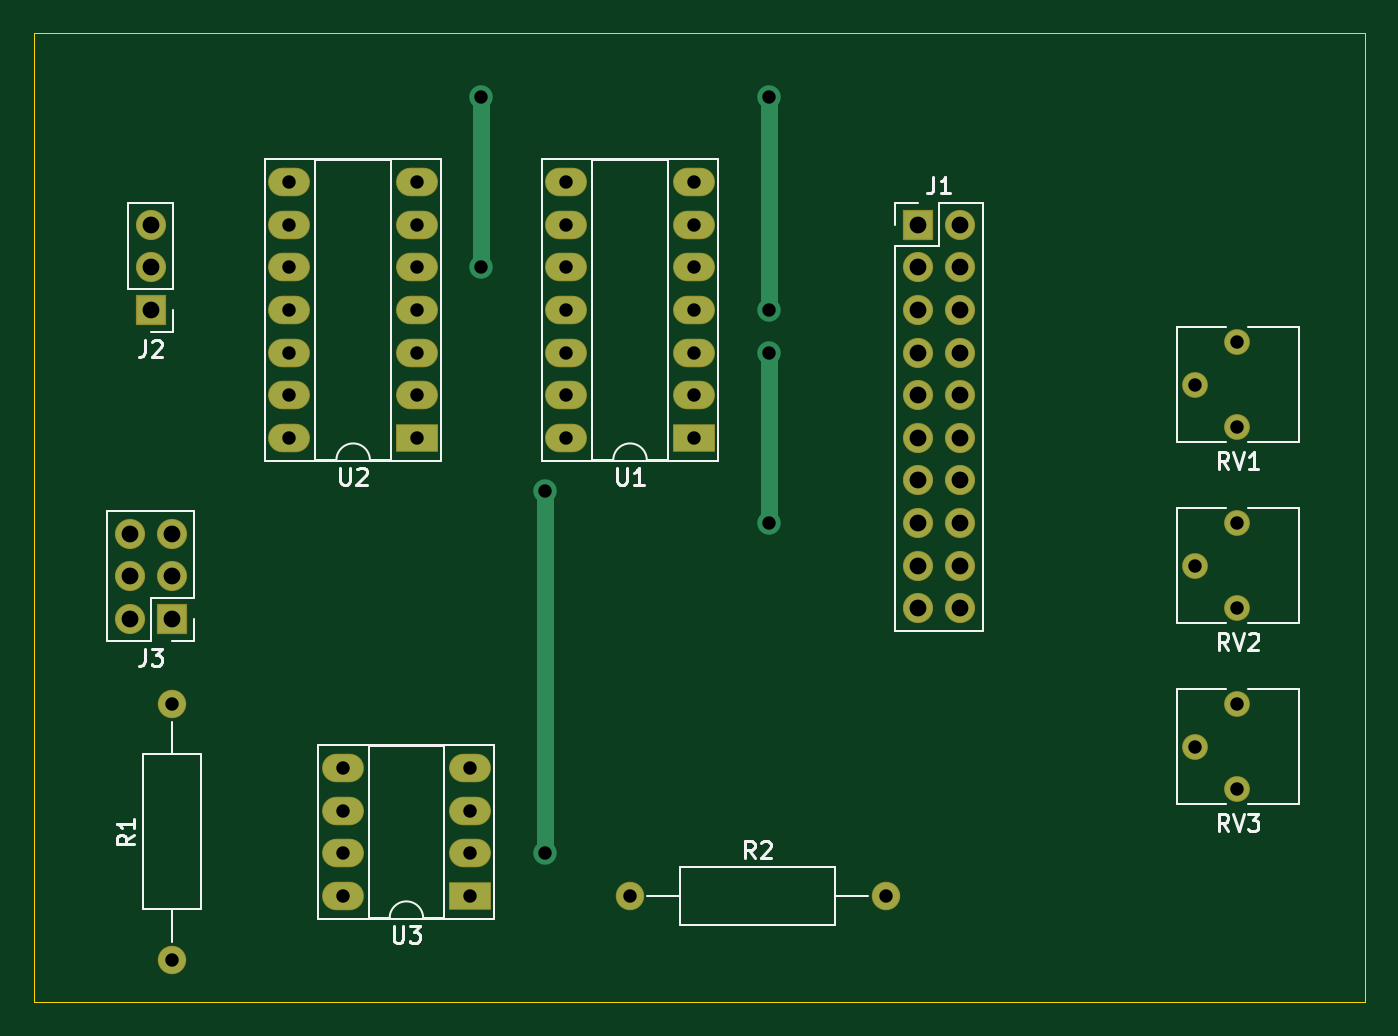
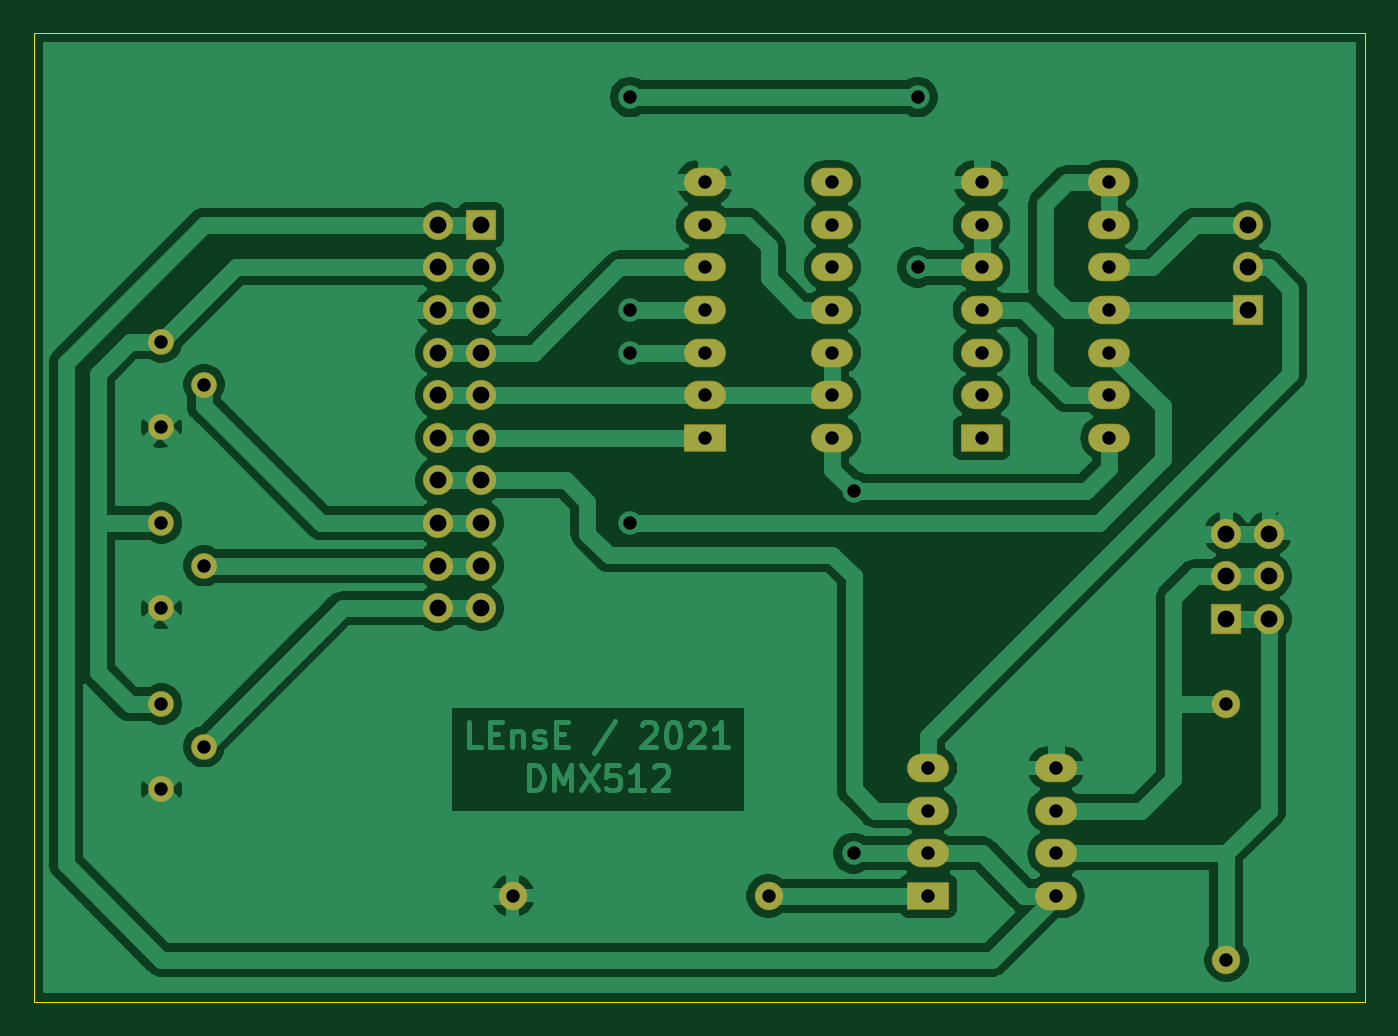
Circuit board: 11 layer files. Board 79.4 x 57.8 mm.
- bottom_copper: carteDmx512-B_Cu.gbr (101029 bytes)
- bottom_mask: carteDmx512-B_Mask.gbr (2902 bytes)
- paste: carteDmx512-B_Paste.gbr (462 bytes)
- bottom_silk: carteDmx512-B_SilkS.gbr (463 bytes)
- outline: carteDmx512-Edge_Cuts.gbr (696 bytes)
- top_copper: carteDmx512-F_Cu.gbr (5869 bytes)
- top_mask: carteDmx512-F_Mask.gbr (2902 bytes)
- paste: carteDmx512-F_Paste.gbr (462 bytes)
- top_silk: carteDmx512-F_SilkS.gbr (11036 bytes)
- drill: carteDmx512-NPTH.drl (269 bytes)
- drill: carteDmx512-PTH.drl (1380 bytes)

=== bottom_copper: carteDmx512-B_Cu.gbr (101029 bytes, source omitted) ===
=== bottom_mask: carteDmx512-B_Mask.gbr ===
%TF.GenerationSoftware,KiCad,Pcbnew,(5.1.6)-1*%
%TF.CreationDate,2021-02-01T21:39:40+01:00*%
%TF.ProjectId,carteDmx512,63617274-6544-46d7-9835-31322e6b6963,rev?*%
%TF.SameCoordinates,Original*%
%TF.FileFunction,Soldermask,Bot*%
%TF.FilePolarity,Negative*%
%FSLAX46Y46*%
G04 Gerber Fmt 4.6, Leading zero omitted, Abs format (unit mm)*
G04 Created by KiCad (PCBNEW (5.1.6)-1) date 2021-02-01 21:39:40*
%MOMM*%
%LPD*%
G01*
G04 APERTURE LIST*
%ADD10O,2.500000X1.700000*%
%ADD11R,2.500000X1.700000*%
%ADD12C,1.540000*%
%ADD13O,1.700000X1.700000*%
%ADD14C,1.700000*%
%ADD15O,1.800000X1.800000*%
%ADD16R,1.800000X1.800000*%
G04 APERTURE END LIST*
D10*
%TO.C,U3*%
X82550000Y-170180000D03*
X90170000Y-162560000D03*
X82550000Y-167640000D03*
X90170000Y-165100000D03*
X82550000Y-165100000D03*
X90170000Y-167640000D03*
X82550000Y-162560000D03*
D11*
X90170000Y-170180000D03*
%TD*%
D12*
%TO.C,RV3*%
X135890000Y-158750000D03*
X133350000Y-161290000D03*
X135890000Y-163830000D03*
%TD*%
%TO.C,RV2*%
X135890000Y-147955000D03*
X133350000Y-150495000D03*
X135890000Y-153035000D03*
%TD*%
%TO.C,RV1*%
X135890000Y-137160000D03*
X133350000Y-139700000D03*
X135890000Y-142240000D03*
%TD*%
D13*
%TO.C,R2*%
X114935000Y-170180000D03*
D14*
X99695000Y-170180000D03*
%TD*%
D13*
%TO.C,R1*%
X72390000Y-158750000D03*
D14*
X72390000Y-173990000D03*
%TD*%
D15*
%TO.C,J3*%
X69850000Y-148590000D03*
X72390000Y-148590000D03*
X69850000Y-151130000D03*
X72390000Y-151130000D03*
X69850000Y-153670000D03*
D16*
X72390000Y-153670000D03*
%TD*%
D15*
%TO.C,J2*%
X71120000Y-130175000D03*
X71120000Y-132715000D03*
D16*
X71120000Y-135255000D03*
%TD*%
D15*
%TO.C,J1*%
X119380000Y-153035000D03*
X116840000Y-153035000D03*
X119380000Y-150495000D03*
X116840000Y-150495000D03*
X119380000Y-147955000D03*
X116840000Y-147955000D03*
X119380000Y-145415000D03*
X116840000Y-145415000D03*
X119380000Y-142875000D03*
X116840000Y-142875000D03*
X119380000Y-140335000D03*
X116840000Y-140335000D03*
X119380000Y-137795000D03*
X116840000Y-137795000D03*
X119380000Y-135255000D03*
X116840000Y-135255000D03*
X119380000Y-132715000D03*
X116840000Y-132715000D03*
X119380000Y-130175000D03*
D16*
X116840000Y-130175000D03*
%TD*%
D11*
%TO.C,U1*%
X103505000Y-142875000D03*
D10*
X95885000Y-127635000D03*
X103505000Y-140335000D03*
X95885000Y-130175000D03*
X103505000Y-137795000D03*
X95885000Y-132715000D03*
X103505000Y-135255000D03*
X95885000Y-135255000D03*
X103505000Y-132715000D03*
X95885000Y-137795000D03*
X103505000Y-130175000D03*
X95885000Y-140335000D03*
X103505000Y-127635000D03*
X95885000Y-142875000D03*
%TD*%
%TO.C,U2*%
X79375000Y-142875000D03*
X86995000Y-127635000D03*
X79375000Y-140335000D03*
X86995000Y-130175000D03*
X79375000Y-137795000D03*
X86995000Y-132715000D03*
X79375000Y-135255000D03*
X86995000Y-135255000D03*
X79375000Y-132715000D03*
X86995000Y-137795000D03*
X79375000Y-130175000D03*
X86995000Y-140335000D03*
X79375000Y-127635000D03*
D11*
X86995000Y-142875000D03*
%TD*%
M02*

=== paste: carteDmx512-B_Paste.gbr ===
%TF.GenerationSoftware,KiCad,Pcbnew,(5.1.6)-1*%
%TF.CreationDate,2021-02-01T21:39:40+01:00*%
%TF.ProjectId,carteDmx512,63617274-6544-46d7-9835-31322e6b6963,rev?*%
%TF.SameCoordinates,Original*%
%TF.FileFunction,Paste,Bot*%
%TF.FilePolarity,Positive*%
%FSLAX46Y46*%
G04 Gerber Fmt 4.6, Leading zero omitted, Abs format (unit mm)*
G04 Created by KiCad (PCBNEW (5.1.6)-1) date 2021-02-01 21:39:40*
%MOMM*%
%LPD*%
G01*
G04 APERTURE LIST*
G04 APERTURE END LIST*
M02*

=== bottom_silk: carteDmx512-B_SilkS.gbr ===
%TF.GenerationSoftware,KiCad,Pcbnew,(5.1.6)-1*%
%TF.CreationDate,2021-02-01T21:39:40+01:00*%
%TF.ProjectId,carteDmx512,63617274-6544-46d7-9835-31322e6b6963,rev?*%
%TF.SameCoordinates,Original*%
%TF.FileFunction,Legend,Bot*%
%TF.FilePolarity,Positive*%
%FSLAX46Y46*%
G04 Gerber Fmt 4.6, Leading zero omitted, Abs format (unit mm)*
G04 Created by KiCad (PCBNEW (5.1.6)-1) date 2021-02-01 21:39:40*
%MOMM*%
%LPD*%
G01*
G04 APERTURE LIST*
G04 APERTURE END LIST*
M02*

=== outline: carteDmx512-Edge_Cuts.gbr ===
%TF.GenerationSoftware,KiCad,Pcbnew,(5.1.6)-1*%
%TF.CreationDate,2021-02-01T21:39:40+01:00*%
%TF.ProjectId,carteDmx512,63617274-6544-46d7-9835-31322e6b6963,rev?*%
%TF.SameCoordinates,Original*%
%TF.FileFunction,Profile,NP*%
%FSLAX46Y46*%
G04 Gerber Fmt 4.6, Leading zero omitted, Abs format (unit mm)*
G04 Created by KiCad (PCBNEW (5.1.6)-1) date 2021-02-01 21:39:40*
%MOMM*%
%LPD*%
G01*
G04 APERTURE LIST*
%TA.AperFunction,Profile*%
%ADD10C,0.050000*%
%TD*%
G04 APERTURE END LIST*
D10*
X64135000Y-176530000D02*
X64135000Y-118745000D01*
X143510000Y-176530000D02*
X64135000Y-176530000D01*
X143510000Y-118745000D02*
X143510000Y-176530000D01*
X64135000Y-118745000D02*
X143510000Y-118745000D01*
M02*

=== top_copper: carteDmx512-F_Cu.gbr (5869 bytes, source omitted) ===
=== top_mask: carteDmx512-F_Mask.gbr ===
%TF.GenerationSoftware,KiCad,Pcbnew,(5.1.6)-1*%
%TF.CreationDate,2021-02-01T21:39:40+01:00*%
%TF.ProjectId,carteDmx512,63617274-6544-46d7-9835-31322e6b6963,rev?*%
%TF.SameCoordinates,Original*%
%TF.FileFunction,Soldermask,Top*%
%TF.FilePolarity,Negative*%
%FSLAX46Y46*%
G04 Gerber Fmt 4.6, Leading zero omitted, Abs format (unit mm)*
G04 Created by KiCad (PCBNEW (5.1.6)-1) date 2021-02-01 21:39:40*
%MOMM*%
%LPD*%
G01*
G04 APERTURE LIST*
%ADD10O,2.500000X1.700000*%
%ADD11R,2.500000X1.700000*%
%ADD12C,1.540000*%
%ADD13O,1.700000X1.700000*%
%ADD14C,1.700000*%
%ADD15O,1.800000X1.800000*%
%ADD16R,1.800000X1.800000*%
G04 APERTURE END LIST*
D10*
%TO.C,U3*%
X82550000Y-170180000D03*
X90170000Y-162560000D03*
X82550000Y-167640000D03*
X90170000Y-165100000D03*
X82550000Y-165100000D03*
X90170000Y-167640000D03*
X82550000Y-162560000D03*
D11*
X90170000Y-170180000D03*
%TD*%
D12*
%TO.C,RV3*%
X135890000Y-158750000D03*
X133350000Y-161290000D03*
X135890000Y-163830000D03*
%TD*%
%TO.C,RV2*%
X135890000Y-147955000D03*
X133350000Y-150495000D03*
X135890000Y-153035000D03*
%TD*%
%TO.C,RV1*%
X135890000Y-137160000D03*
X133350000Y-139700000D03*
X135890000Y-142240000D03*
%TD*%
D13*
%TO.C,R2*%
X114935000Y-170180000D03*
D14*
X99695000Y-170180000D03*
%TD*%
D13*
%TO.C,R1*%
X72390000Y-158750000D03*
D14*
X72390000Y-173990000D03*
%TD*%
D15*
%TO.C,J3*%
X69850000Y-148590000D03*
X72390000Y-148590000D03*
X69850000Y-151130000D03*
X72390000Y-151130000D03*
X69850000Y-153670000D03*
D16*
X72390000Y-153670000D03*
%TD*%
D15*
%TO.C,J2*%
X71120000Y-130175000D03*
X71120000Y-132715000D03*
D16*
X71120000Y-135255000D03*
%TD*%
D15*
%TO.C,J1*%
X119380000Y-153035000D03*
X116840000Y-153035000D03*
X119380000Y-150495000D03*
X116840000Y-150495000D03*
X119380000Y-147955000D03*
X116840000Y-147955000D03*
X119380000Y-145415000D03*
X116840000Y-145415000D03*
X119380000Y-142875000D03*
X116840000Y-142875000D03*
X119380000Y-140335000D03*
X116840000Y-140335000D03*
X119380000Y-137795000D03*
X116840000Y-137795000D03*
X119380000Y-135255000D03*
X116840000Y-135255000D03*
X119380000Y-132715000D03*
X116840000Y-132715000D03*
X119380000Y-130175000D03*
D16*
X116840000Y-130175000D03*
%TD*%
D11*
%TO.C,U1*%
X103505000Y-142875000D03*
D10*
X95885000Y-127635000D03*
X103505000Y-140335000D03*
X95885000Y-130175000D03*
X103505000Y-137795000D03*
X95885000Y-132715000D03*
X103505000Y-135255000D03*
X95885000Y-135255000D03*
X103505000Y-132715000D03*
X95885000Y-137795000D03*
X103505000Y-130175000D03*
X95885000Y-140335000D03*
X103505000Y-127635000D03*
X95885000Y-142875000D03*
%TD*%
%TO.C,U2*%
X79375000Y-142875000D03*
X86995000Y-127635000D03*
X79375000Y-140335000D03*
X86995000Y-130175000D03*
X79375000Y-137795000D03*
X86995000Y-132715000D03*
X79375000Y-135255000D03*
X86995000Y-135255000D03*
X79375000Y-132715000D03*
X86995000Y-137795000D03*
X79375000Y-130175000D03*
X86995000Y-140335000D03*
X79375000Y-127635000D03*
D11*
X86995000Y-142875000D03*
%TD*%
M02*

=== paste: carteDmx512-F_Paste.gbr ===
%TF.GenerationSoftware,KiCad,Pcbnew,(5.1.6)-1*%
%TF.CreationDate,2021-02-01T21:39:40+01:00*%
%TF.ProjectId,carteDmx512,63617274-6544-46d7-9835-31322e6b6963,rev?*%
%TF.SameCoordinates,Original*%
%TF.FileFunction,Paste,Top*%
%TF.FilePolarity,Positive*%
%FSLAX46Y46*%
G04 Gerber Fmt 4.6, Leading zero omitted, Abs format (unit mm)*
G04 Created by KiCad (PCBNEW (5.1.6)-1) date 2021-02-01 21:39:40*
%MOMM*%
%LPD*%
G01*
G04 APERTURE LIST*
G04 APERTURE END LIST*
M02*

=== top_silk: carteDmx512-F_SilkS.gbr (11036 bytes, source omitted) ===
=== drill: carteDmx512-NPTH.drl ===
M48
; DRILL file {KiCad (5.1.6)-1} date 02/01/21 21:39:42
; FORMAT={-:-/ absolute / inch / decimal}
; #@! TF.CreationDate,2021-02-01T21:39:42+01:00
; #@! TF.GenerationSoftware,Kicad,Pcbnew,(5.1.6)-1
; #@! TF.FileFunction,NonPlated,1,2,NPTH
FMAT,2
INCH
%
G90
G05
T0
M30

=== drill: carteDmx512-PTH.drl ===
M48
; DRILL file {KiCad (5.1.6)-1} date 02/01/21 21:39:42
; FORMAT={-:-/ absolute / inch / decimal}
; #@! TF.CreationDate,2021-02-01T21:39:42+01:00
; #@! TF.GenerationSoftware,Kicad,Pcbnew,(5.1.6)-1
; #@! TF.FileFunction,Plated,1,2,PTH
FMAT,2
INCH
T1C0.0315
T2C0.0394
%
G90
G05
T1
X3.575Y-4.825
X3.575Y-5.225
X3.725Y-5.75
X3.725Y-6.6
X4.25Y-4.825
X4.25Y-5.325
X4.25Y-5.425
X4.25Y-5.825
X5.25Y-5.925
X5.35Y-5.825
X5.35Y-6.025
X5.25Y-5.5
X5.35Y-5.4
X5.35Y-5.6
X3.925Y-6.7
X4.525Y-6.7
X3.125Y-5.025
X3.125Y-5.125
X3.125Y-5.225
X3.125Y-5.325
X3.125Y-5.425
X3.125Y-5.525
X3.125Y-5.625
X3.425Y-5.025
X3.425Y-5.125
X3.425Y-5.225
X3.425Y-5.325
X3.425Y-5.425
X3.425Y-5.525
X3.425Y-5.625
X2.85Y-6.25
X2.85Y-6.85
X3.25Y-6.4
X3.25Y-6.5
X3.25Y-6.6
X3.25Y-6.7
X3.55Y-6.4
X3.55Y-6.5
X3.55Y-6.6
X3.55Y-6.7
X3.775Y-5.025
X3.775Y-5.125
X3.775Y-5.225
X3.775Y-5.325
X3.775Y-5.425
X3.775Y-5.525
X3.775Y-5.625
X4.075Y-5.025
X4.075Y-5.125
X4.075Y-5.225
X4.075Y-5.325
X4.075Y-5.425
X4.075Y-5.525
X4.075Y-5.625
X5.25Y-6.35
X5.35Y-6.25
X5.35Y-6.45
T2
X2.8Y-5.125
X2.8Y-5.225
X2.8Y-5.325
X4.6Y-5.125
X4.6Y-5.225
X4.6Y-5.325
X4.6Y-5.425
X4.6Y-5.525
X4.6Y-5.625
X4.6Y-5.725
X4.6Y-5.825
X4.6Y-5.925
X4.6Y-6.025
X4.7Y-5.125
X4.7Y-5.225
X4.7Y-5.325
X4.7Y-5.425
X4.7Y-5.525
X4.7Y-5.625
X4.7Y-5.725
X4.7Y-5.825
X4.7Y-5.925
X4.7Y-6.025
X2.75Y-5.85
X2.75Y-5.95
X2.75Y-6.05
X2.85Y-5.85
X2.85Y-5.95
X2.85Y-6.05
T0
M30

